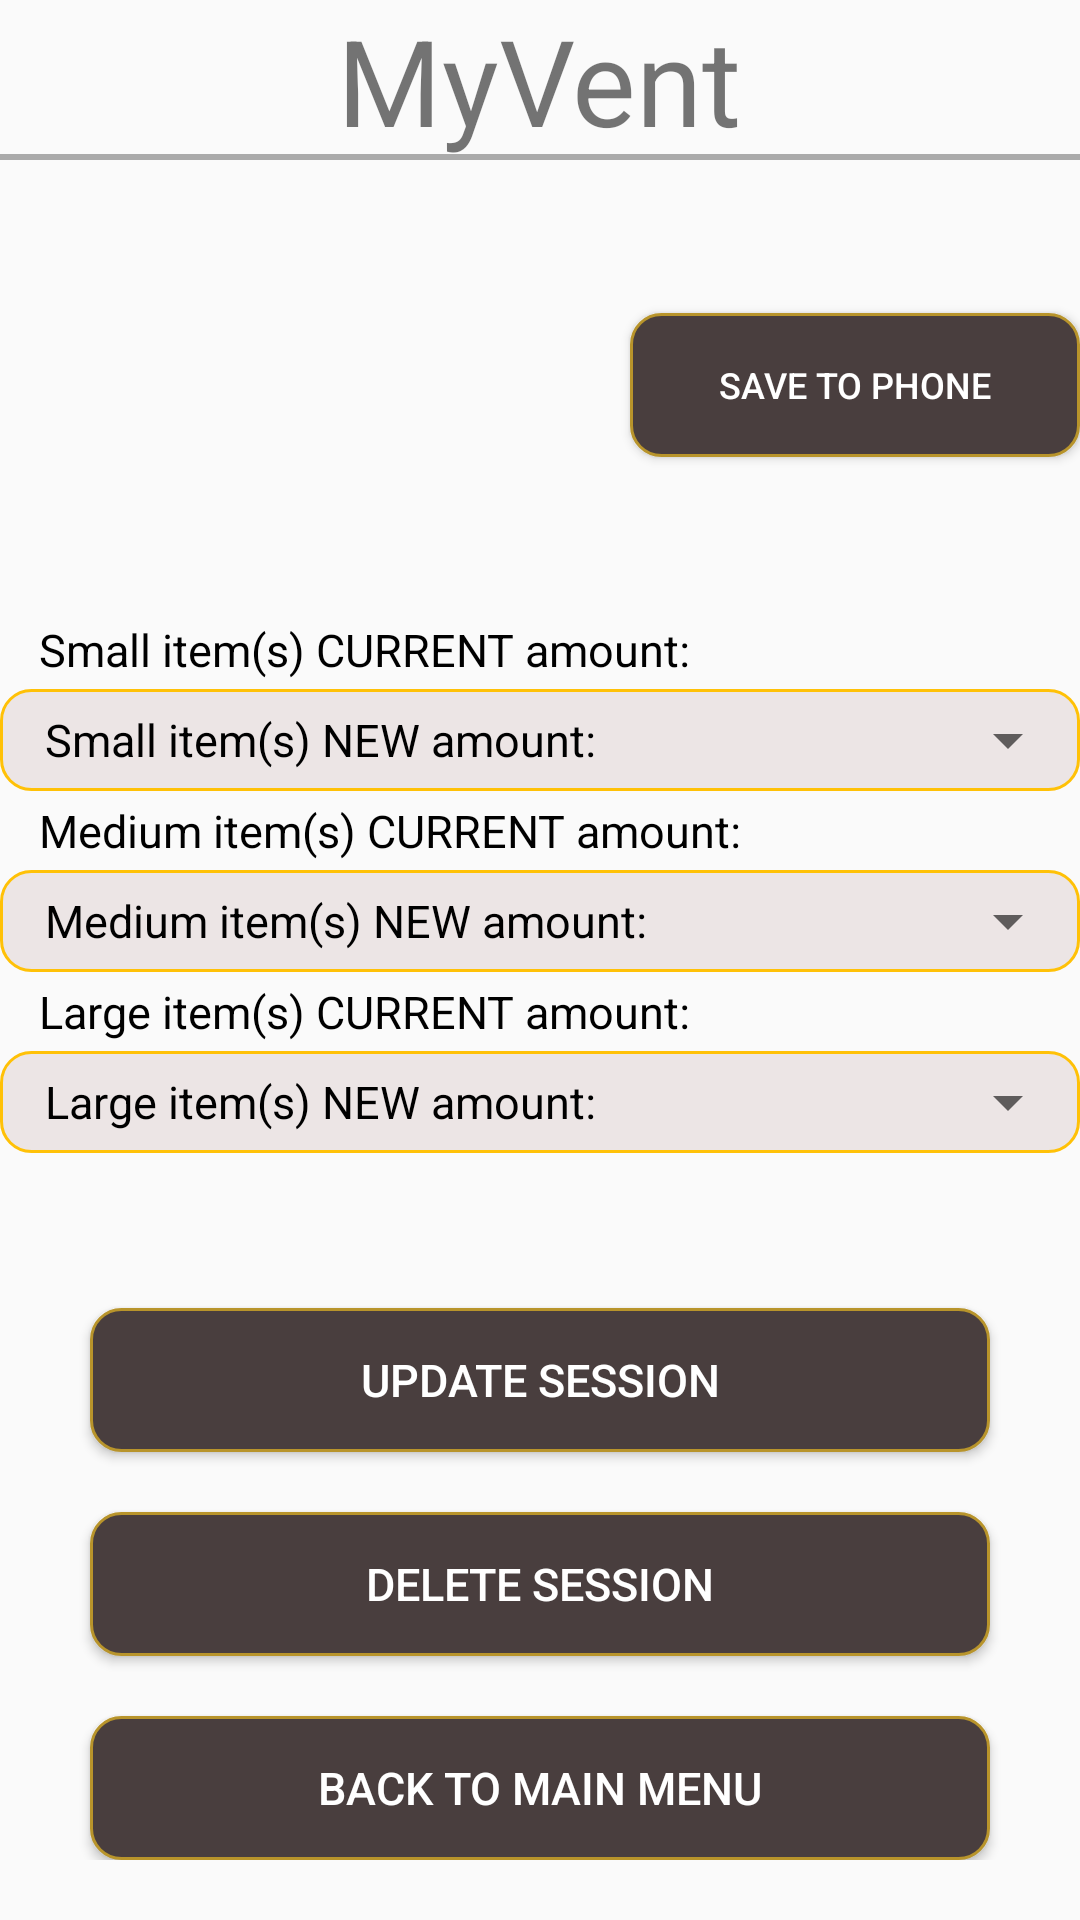

Produce the Android XML layout that renders to this screen, including the resource entries it uses.
<!-- AndroidManifest.xml: application theme AppTheme -->
<!-- res/layout/edit_registered_session.xml -->
<?xml version="1.0" encoding="utf-8"?>
<RelativeLayout xmlns:android="http://schemas.android.com/apk/res/android"
    android:layout_width="match_parent" android:layout_height="match_parent">

    <TextView
        android:id="@+id/title"
        android:layout_width="wrap_content"
        android:layout_height="wrap_content"
        android:text="@string/app_name"
        android:textSize="40sp"
        android:layout_alignParentTop="true"
        android:layout_centerHorizontal="true"/>

    <View style="@style/Divider"
        android:id="@+id/divider"
        android:layout_width="match_parent"
        android:layout_height="2dp"
        android:background="@android:color/darker_gray"
        android:layout_alignBottom="@id/title"
        android:layout_marginTop="15dp"
        android:layout_centerHorizontal="true"/>

    <RelativeLayout
        android:layout_width="match_parent"
        android:layout_height="wrap_content"
        android:layout_centerHorizontal="true"
        android:layout_centerVertical="true"
        android:layout_below="@id/divider"
        android:paddingBottom="20sp">

        <RelativeLayout
            android:id="@+id/qr_content"
            android:layout_width="match_parent"
            android:layout_height="wrap_content"
            android:layout_alignParentEnd="true">

            <ImageView
                android:id="@+id/qr_code"
                android:layout_width="150dp"
                android:layout_height="150dp"
                android:adjustViewBounds="true"
                android:layout_alignParentStart="true"/>

            <Button
                android:id="@+id/save2phone"
                android:layout_width="150sp"
                android:layout_height="wrap_content"
                android:textSize="12sp"
                android:text="@string/save"
                android:textColor="#FFFFFF"
                android:layout_alignParentEnd="true"
                android:layout_centerVertical="true"
                android:background="@drawable/button_design_1"/>
        </RelativeLayout>

        <RelativeLayout
            android:id="@+id/content"
            android:layout_width="match_parent"
            android:layout_height="wrap_content"
            android:layout_centerHorizontal="true"
            android:layout_below="@id/qr_content">

            <RelativeLayout
                android:id="@+id/currentSmallItems"
                android:layout_width="match_parent"
                android:layout_height="wrap_content"
                android:gravity="center_vertical"
                android:padding="3sp">

                <TextView
                    android:id="@+id/currentSmallItemsText"
                    android:layout_width="wrap_content"
                    android:layout_height="wrap_content"
                    android:layout_alignParentStart="true"
                    android:text="@string/currentSmallText"
                    android:textSize="15sp"
                    android:textColor="#000000"
                    android:layout_marginStart="10sp"/>

                <TextView
                    android:id="@+id/currentSmallItemsValue"
                    android:layout_width="wrap_content"
                    android:layout_centerVertical="true"
                    android:layout_height="wrap_content"
                    android:layout_alignParentEnd="true"
                    android:textSize="15sp"
                    android:textColor="#000000"
                    android:layout_alignEnd="@id/currentSmallItemsText"
                    android:layout_marginEnd="55sp"/>
            </RelativeLayout>

            <RelativeLayout
                android:id="@+id/newSmallItems"
                android:layout_width="match_parent"
                android:layout_height="wrap_content"
                android:background="@drawable/textbox_design_2"
                android:layout_below="@id/currentSmallItems">
            <TextView
                android:id="@+id/newSmallItemsText"
                android:layout_width="wrap_content"
                android:layout_height="wrap_content"
                android:layout_alignParentStart="true"
                android:text="@string/newSmallText"
                android:layout_marginLeft="15sp"
                android:textColor="#000000"
                android:layout_centerVertical="true"
                android:textSize="15sp"/>

            <Spinner
                android:id="@+id/getSmallItems"
                android:layout_width="wrap_content"
                android:layout_height="wrap_content"
                android:layout_alignParentEnd="true"
                android:layout_alignEnd="@id/newSmallItemsText"
                android:layout_marginTop="5sp"
                android:layout_marginBottom="5sp"/>
        </RelativeLayout>

            <RelativeLayout
                android:id="@+id/currentMediumItems"
                android:layout_width="match_parent"
                android:layout_height="wrap_content"
                android:gravity="center_vertical"
                android:layout_below="@id/newSmallItems"
                android:padding="3sp">
            <TextView
                android:id="@+id/currentMediumItemsText"
                android:layout_width="wrap_content"
                android:layout_height="wrap_content"
                android:layout_alignParentStart="true"
                android:text="@string/currentMedText"
                android:textSize="15sp"
                android:textColor="#000000"
                android:layout_marginStart="10sp"/>

            <TextView
                android:id="@+id/currentMediumItemsValue"
                android:layout_width="wrap_content"
                android:layout_height="wrap_content"
                android:layout_alignParentEnd="true"
                android:layout_centerVertical="true"
                android:textSize="15sp"
                android:textColor="#000000"
                android:layout_alignEnd="@id/currentMediumItemsText"
                android:layout_marginEnd="55sp"/>
        </RelativeLayout>

            <RelativeLayout
                android:id="@+id/newMediumItems"
                android:layout_width="match_parent"
                android:layout_height="wrap_content"
                android:background="@drawable/textbox_design_2"
                android:layout_below="@id/currentMediumItems">
            <TextView
                android:id="@+id/newMediumItemsText"
                android:layout_width="wrap_content"
                android:layout_height="wrap_content"
                android:layout_alignParentStart="true"
                android:text="@string/newMedText"
                android:layout_marginLeft="15sp"
                android:layout_centerVertical="true"
                android:textSize="15sp"
                android:textColor="#000000"/>

            <Spinner
                android:id="@+id/getMediumItems"
                android:layout_width="wrap_content"
                android:layout_height="wrap_content"
                android:layout_alignParentEnd="true"
                android:layout_alignEnd="@id/newMediumItemsText"
                android:layout_marginTop="5sp"
                android:layout_marginBottom="5sp"/>
        </RelativeLayout>

            <RelativeLayout
                android:id="@+id/currentLargeItems"
                android:layout_width="match_parent"
                android:layout_height="wrap_content"
                android:gravity="center_vertical"
                android:layout_below="@id/newMediumItems"
                android:padding="3sp">
            <TextView
                android:id="@+id/currentLargeItemsText"
                android:layout_width="wrap_content"
                android:layout_height="wrap_content"
                android:layout_alignParentStart="true"
                android:text="@string/currentLargeText"
                android:textSize="15sp"
                android:textColor="#000000"
                android:layout_marginStart="10sp"/>

            <TextView
                android:id="@+id/currentLargeItemsValue"
                android:layout_width="wrap_content"
                android:layout_height="wrap_content"
                android:layout_alignParentEnd="true"
                android:layout_centerVertical="true"
                android:textSize="15sp"
                android:textColor="#000000"
                android:layout_alignEnd="@id/currentLargeItemsText"
                android:layout_marginEnd="55sp"/>
        </RelativeLayout>

            <RelativeLayout
                android:id="@+id/newLargeItems"
                android:layout_width="match_parent"
                android:layout_height="wrap_content"
                android:layout_below="@id/currentLargeItems"
                android:background="@drawable/textbox_design_2">
            <TextView
                android:id="@+id/newLargeItemsText"
                android:layout_width="wrap_content"
                android:layout_height="wrap_content"
                android:layout_alignParentStart="true"
                android:text="@string/newLargeText"
                android:layout_marginLeft="15sp"
                android:layout_centerVertical="true"
                android:textSize="15sp"
                android:textColor="#000000"/>

            <Spinner
                android:id="@+id/getLargeItems"
                android:layout_width="wrap_content"
                android:layout_height="wrap_content"
                android:layout_alignParentEnd="true"
                android:layout_alignEnd="@id/newLargeItemsText"
                android:layout_marginTop="5sp"
                android:layout_marginBottom="5sp"/>
        </RelativeLayout>

        </RelativeLayout>

        <Button
            android:id="@+id/update"
            android:layout_width="300sp"
            android:layout_height="wrap_content"
            android:layout_above="@+id/cancel"
            android:text="@string/update"
            android:textSize="15sp"
            android:layout_centerHorizontal="true"
            android:textColor="#FFFFFF"
            android:background="@drawable/button_design_1"
            android:layout_marginBottom="20sp"/>

        <Button
            android:id="@+id/cancel"
            android:layout_width="300sp"
            android:layout_height="wrap_content"
            android:layout_above="@+id/back2MainMenu"
            android:text="@string/delete"
            android:textSize="15sp"
            android:layout_centerHorizontal="true"
            android:textColor="#FFFFFF"
            android:background="@drawable/button_design_1"
            android:layout_marginBottom="20sp"/>

        <Button
            android:id="@+id/back2MainMenu"
            android:layout_width="300sp"
            android:layout_height="wrap_content"
            android:text="@string/back2mainmenu"
            android:textSize="15sp"
            android:layout_centerHorizontal="true"
            android:textColor="#FFFFFF"
            android:background="@drawable/button_design_1"
            android:layout_alignParentBottom="true" />

    </RelativeLayout>

</RelativeLayout>
<!-- resources referenced by this layout -->
<resources>
  <!-- drawable button_design_1 (drawable) -->
  <?xml version="1.0" encoding="utf-8"?>
  <shape xmlns:android="http://schemas.android.com/apk/res/android" >
  
      <solid android:color="#493E3E" />
  
      <stroke
          android:width="1dp"
          android:color="#B8942B" />
      <corners
          android:radius="10dp"
          />
  
  </shape>
  <!-- drawable textbox_design_2 (drawable) -->
  <?xml version="1.0" encoding="utf-8"?>
  <shape xmlns:android="http://schemas.android.com/apk/res/android" >
  
      <solid android:color="#ECE5E5" />
  
      <stroke
          android:width="1dp"
          android:color="#FFC107" />
      <corners
          android:radius="10dp"/>
  
  </shape>
  <string name="app_name">MyVent</string>
  <string name="back2mainmenu">Back to Main Menu</string>
  <string name="currentLargeText">Large item(s) CURRENT amount:</string>
  <string name="currentMedText">Medium item(s) CURRENT amount:</string>
  <string name="currentSmallText">Small item(s) CURRENT amount:</string>
  <string name="delete">Delete Session</string>
  <string name="newLargeText">Large item(s) NEW amount:</string>
  <string name="newMedText">Medium item(s) NEW amount:</string>
  <string name="newSmallText">Small item(s) NEW amount:</string>
  <string name="save">Save to Phone</string>
  <string name="update">Update Session</string>
  <style name="Divider">
          <item name="android:layout_width">match_parent</item>
          <item name="android:layout_height">5dp</item>
          <item name="android:background">?android:attr/listDivider</item>
      </style>
  <style name="AppTheme" parent="Theme.AppCompat.Light.NoActionBar">
          
          <item name="colorPrimary">@color/colorPrimary</item>
          <item name="colorPrimaryDark">@color/colorPrimaryDark</item>
          <item name="colorAccent">@color/colorAccent</item>
      </style>
  <!-- not gathered from this repository: default colours our renderer supplied (Android Studio template values) -->
  <color name="colorPrimary">#FF6200EE</color>
  <color name="colorPrimaryDark">#FF3700B3</color>
  <color name="colorAccent">#FF03DAC5</color>
</resources>
